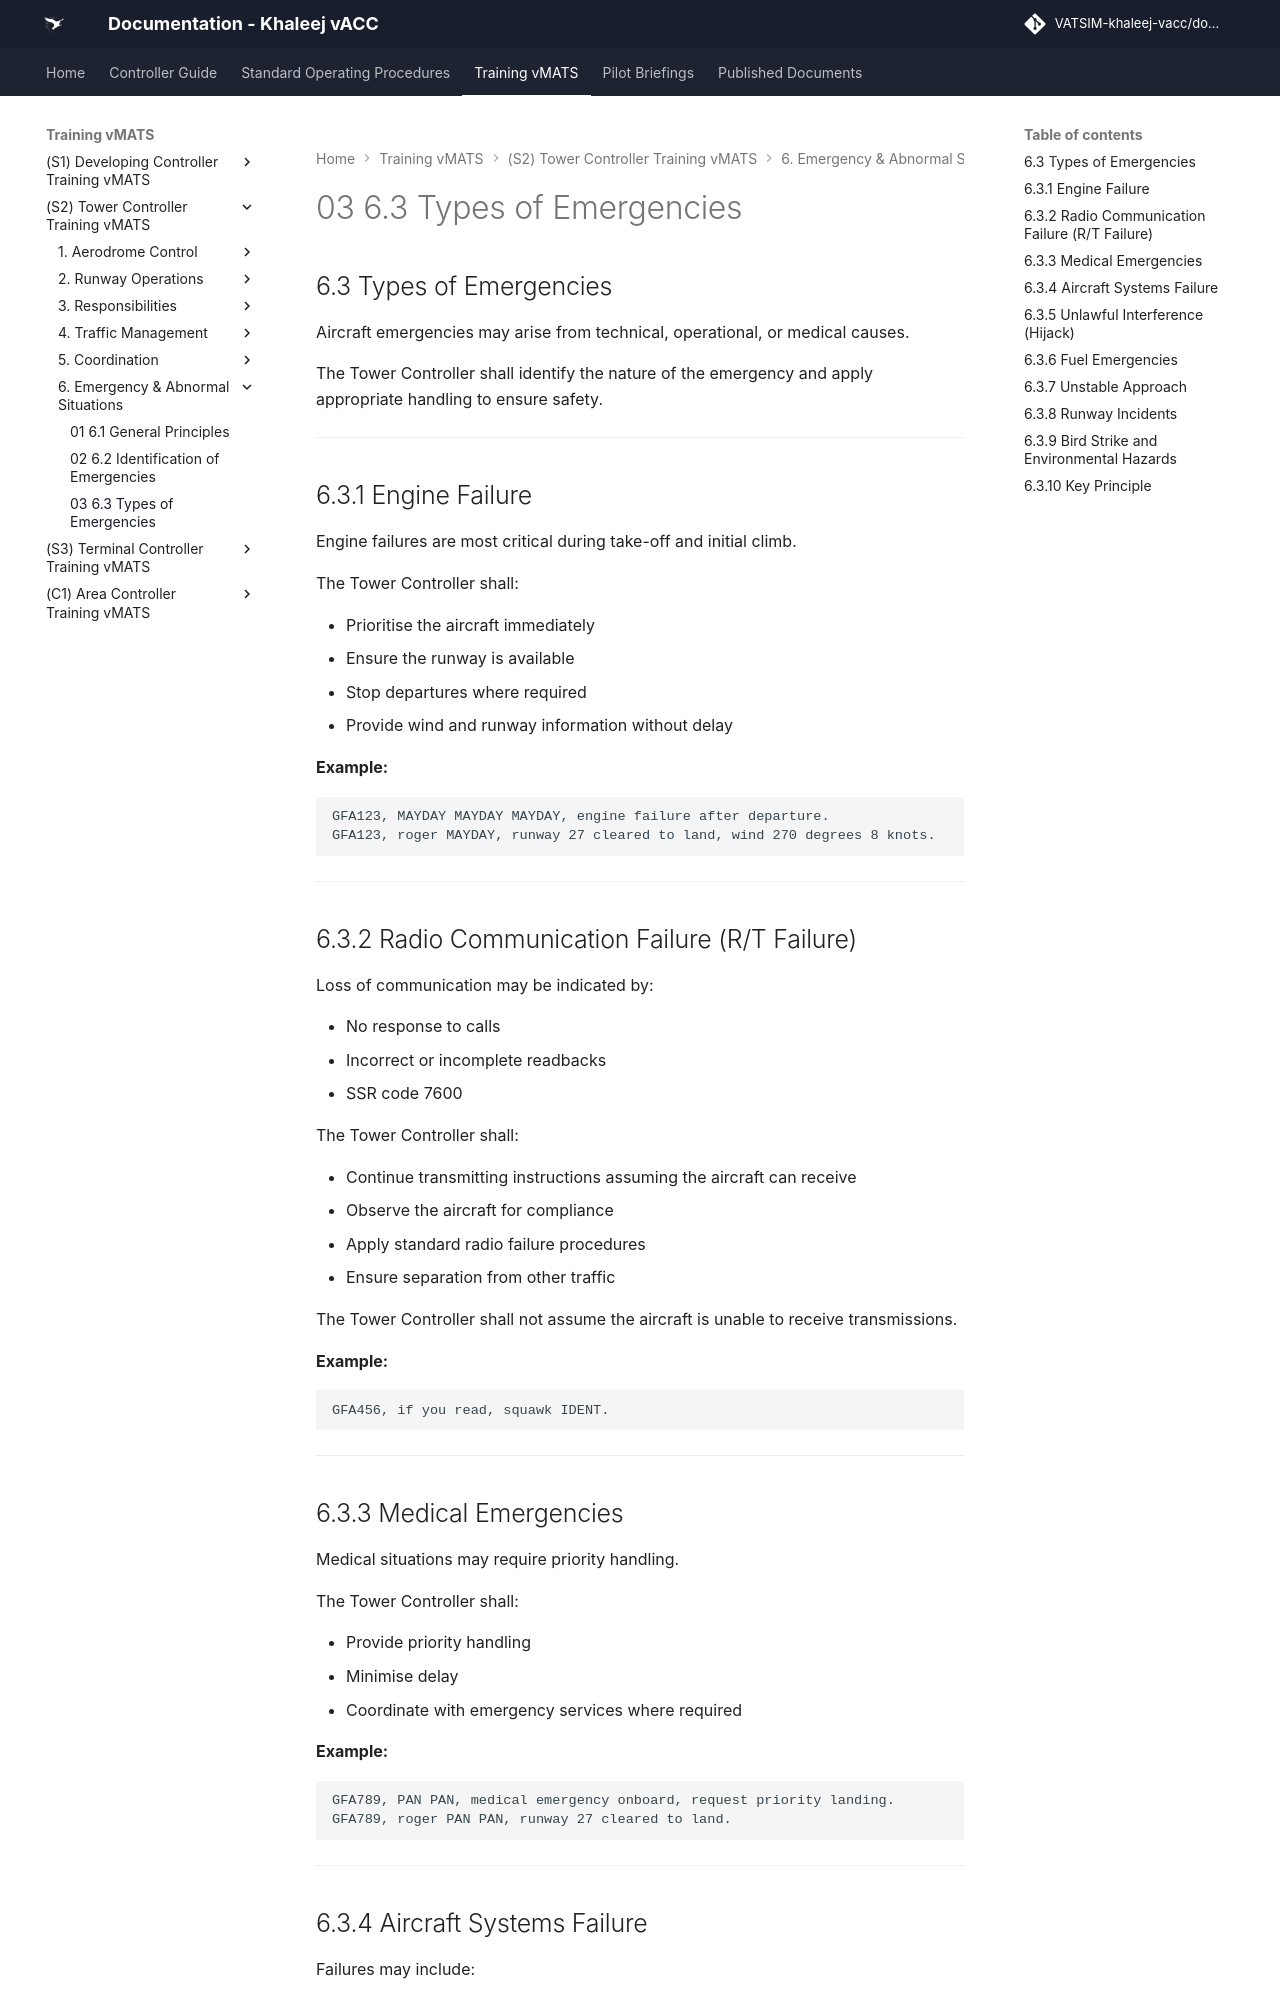

repository: khaleej-vacc/documentation-site · page: Training-vMATS/(S2)-Tower-Controller-Training-vMATS/6. Emergency & Abnormal Situations/03- 6.3 Types of Emergencies/index.html · generator: mkdocs

## 6.3 Types of Emergencies

Aircraft emergencies may arise from technical, operational, or medical causes.

The Tower Controller shall identify the nature of the emergency and apply appropriate handling to ensure safety.

---

## 6.3.1 Engine Failure

Engine failures are most critical during take-off and initial climb.

The Tower Controller shall:

- Prioritise the aircraft immediately  
- Ensure the runway is available  
- Stop departures where required  
- Provide wind and runway information without delay  

**Example:**

    GFA123, MAYDAY MAYDAY MAYDAY, engine failure after departure.  
    GFA123, roger MAYDAY, runway 27 cleared to land, wind 270 degrees 8 knots.

---

## 6.3.2 Radio Communication Failure (R/T Failure)

Loss of communication may be indicated by:

- No response to calls  
- Incorrect or incomplete readbacks  
- SSR code 7600  

The Tower Controller shall:

- Continue transmitting instructions assuming the aircraft can receive  
- Observe the aircraft for compliance  
- Apply standard radio failure procedures  
- Ensure separation from other traffic  

The Tower Controller shall not assume the aircraft is unable to receive transmissions.

**Example:**

    GFA456, if you read, squawk IDENT.

---

## 6.3.3 Medical Emergencies

Medical situations may require priority handling.

The Tower Controller shall:

- Provide priority handling  
- Minimise delay  
- Coordinate with emergency services where required  

**Example:**

    GFA789, PAN PAN, medical emergency onboard, request priority landing.  
    GFA789, roger PAN PAN, runway 27 cleared to land.

---
